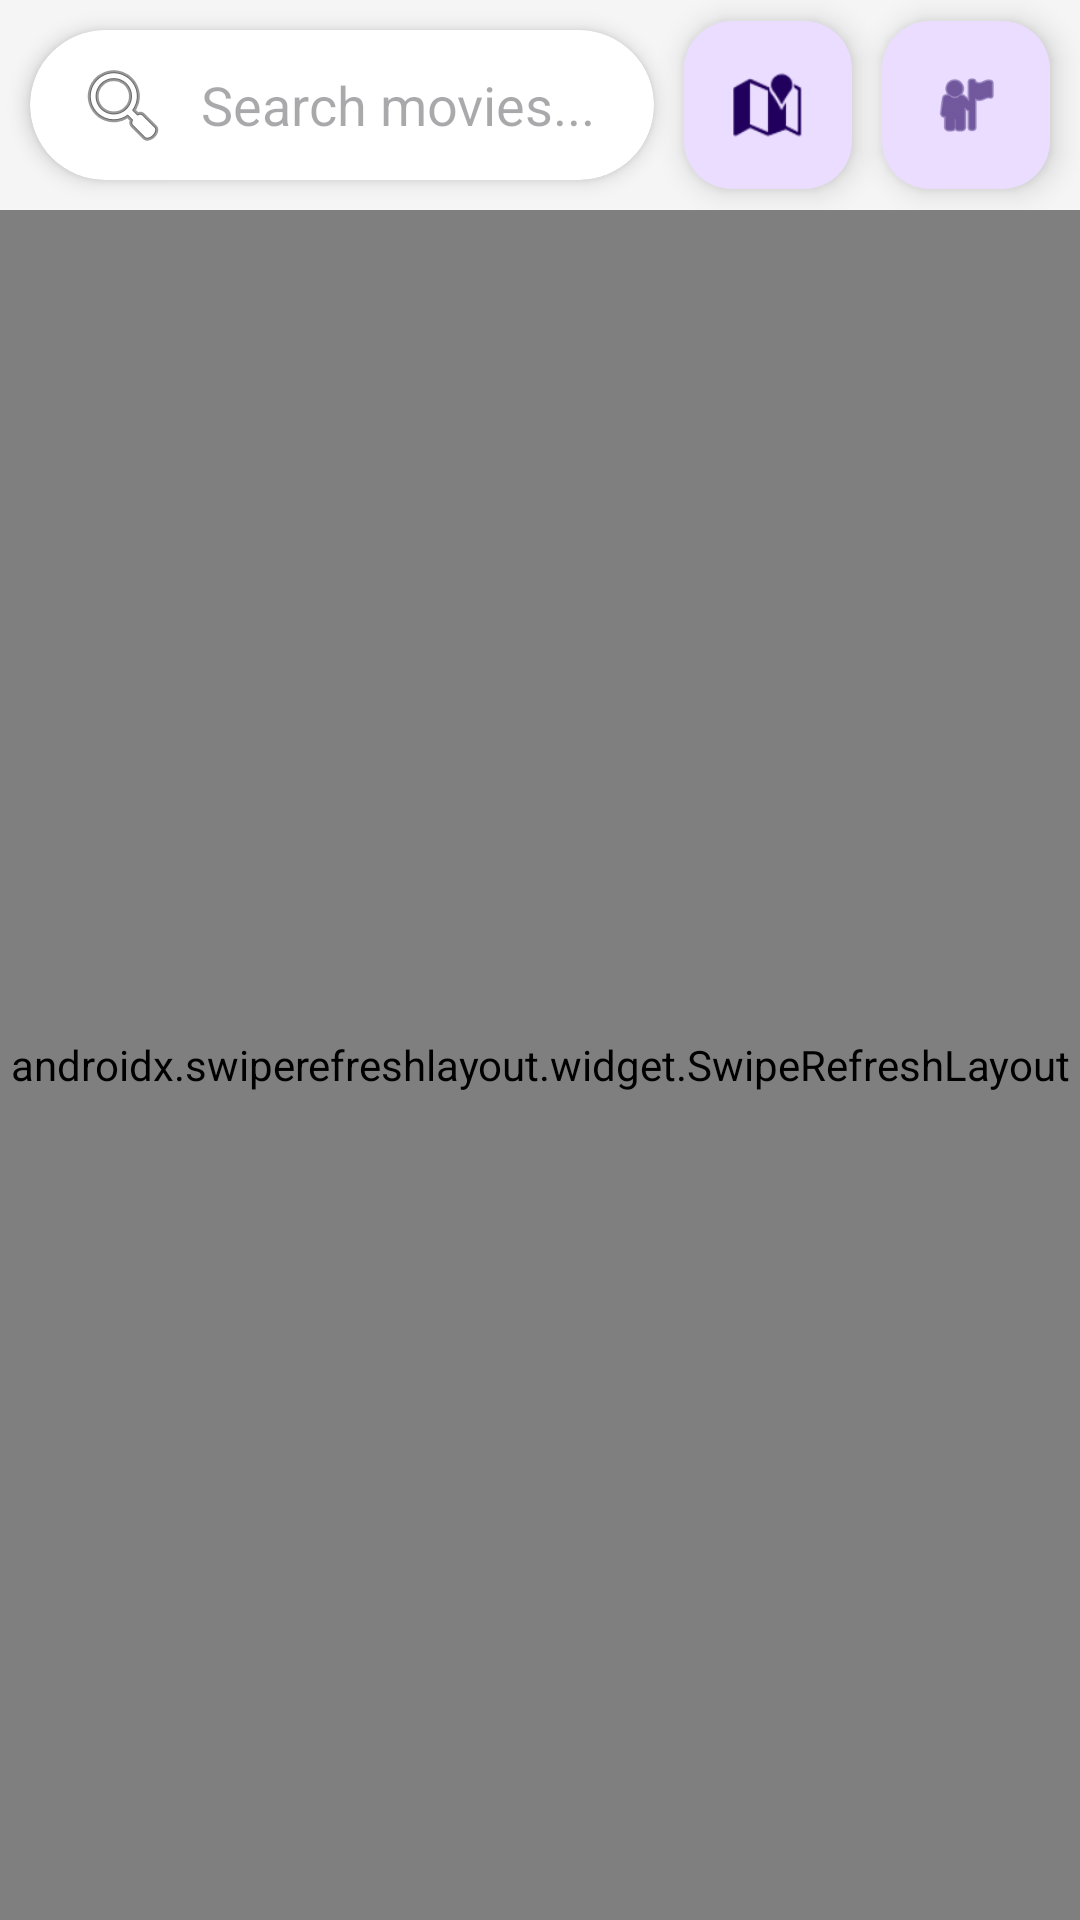

This screen was rendered from an Android layout file. Write that file and the resources it references.
<!-- AndroidManifest.xml: application theme Theme.MoviesAppAzizy -->
<!-- res/layout/activity_main.xml -->
<?xml version="1.0" encoding="utf-8"?>
<LinearLayout
    xmlns:android="http://schemas.android.com/apk/res/android"
    xmlns:app="http://schemas.android.com/apk/res-auto"
    xmlns:tools="http://schemas.android.com/tools"
    android:id="@+id/main"
    android:layout_width="match_parent"
    android:orientation="vertical"
    android:background="#F5F5F5"
    android:layout_height="match_parent"
    tools:context=".MainActivity">

    <LinearLayout
        android:layout_width="match_parent"
        android:layout_height="wrap_content"
        android:orientation="horizontal">

        <androidx.cardview.widget.CardView
            android:layout_width="0dp"
            android:layout_height="wrap_content"
            android:layout_margin="10dp"
            android:layout_weight="1"
            app:cardCornerRadius="25dp"
            app:cardElevation="4dp">

            <EditText
                android:id="@+id/editTextSearch"
                android:layout_width="match_parent"
                android:layout_height="50dp"
                android:background="@android:color/transparent"
                android:drawableStart="@android:drawable/ic_menu_search"
                android:drawablePadding="10dp"
                android:hint="Search movies..."
                android:inputType="text"
                android:paddingStart="15dp"
                android:paddingEnd="15dp" />
        </androidx.cardview.widget.CardView>

        <com.google.android.material.floatingactionbutton.FloatingActionButton
            android:id="@+id/fabCinema"
            android:layout_width="wrap_content"
            android:layout_height="wrap_content"
            android:layout_gravity="center"
            android:layout_marginEnd="10dp"
            android:contentDescription="Find Cinema"
            app:fabSize="mini"
            app:srcCompat="@android:drawable/ic_dialog_map" />

        <com.google.android.material.floatingactionbutton.FloatingActionButton
            android:id="@+id/fabProfile"
            android:layout_width="wrap_content"
            android:layout_height="wrap_content"
            android:layout_gravity="center"
            android:layout_marginEnd="10dp"
            android:contentDescription="Profile"
            app:fabSize="mini"
            app:srcCompat="@android:drawable/ic_menu_myplaces" />
    </LinearLayout>

    <androidx.swiperefreshlayout.widget.SwipeRefreshLayout
        android:id="@+id/swipeRefreshLayout"
        android:layout_width="match_parent"
        android:layout_height="match_parent">

        <FrameLayout
            android:layout_width="match_parent"
            android:layout_height="match_parent">

            <androidx.recyclerview.widget.RecyclerView
                android:id="@+id/recyclerView"
                android:layout_width="match_parent"
                android:layout_height="match_parent"
                android:clipToPadding="false"
                android:padding="4dp" />

            <LinearLayout
                android:id="@+id/emptyStateLayout"
                android:layout_width="wrap_content"
                android:layout_height="wrap_content"
                android:layout_gravity="center"
                android:gravity="center"
                android:orientation="vertical"
                android:visibility="gone">

                <ImageView
                    android:layout_width="120dp"
                    android:layout_height="120dp"
                    android:alpha="0.3"
                    android:src="@android:drawable/ic_menu_search" />

                <TextView
                    android:id="@+id/emptyStateText"
                    android:layout_width="wrap_content"
                    android:layout_height="wrap_content"
                    android:layout_marginTop="16dp"
                    android:text="No movies found"
                    android:textColor="#9E9E9E"
                    android:textSize="18sp" />
            </LinearLayout>

            <ProgressBar
                android:id="@+id/progressBar"
                android:layout_width="wrap_content"
                android:layout_height="wrap_content"
                android:layout_gravity="center"
                android:visibility="gone" />
        </FrameLayout>
    </androidx.swiperefreshlayout.widget.SwipeRefreshLayout>
</LinearLayout>
<!-- resources referenced by this layout -->
<resources>
  <style name="Theme.MoviesAppAzizy" parent="Base.Theme.MoviesAppAzizy" />
  <style name="Base.Theme.MoviesAppAzizy" parent="Theme.Material3.DayNight.NoActionBar">
          
          
      </style>
</resources>
